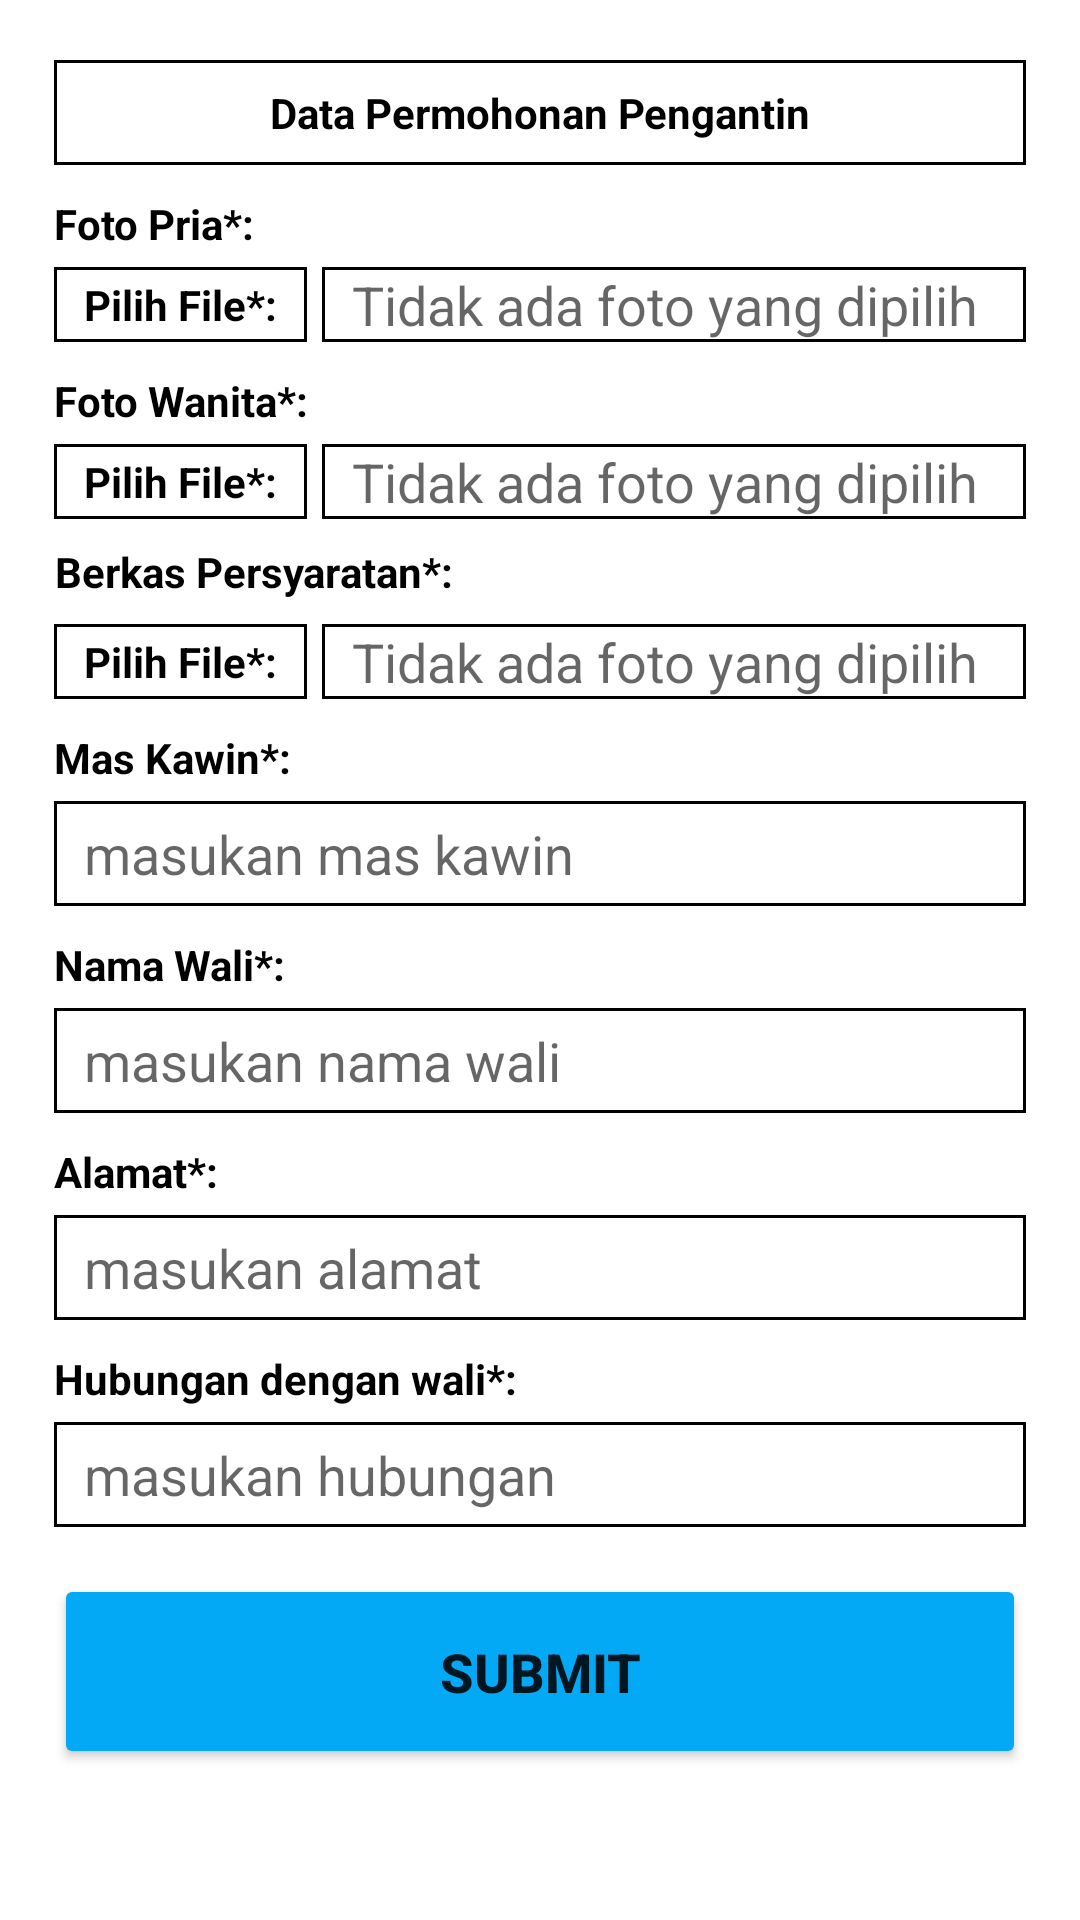

Write the Android layout XML for this screen, with the resource values it uses.
<!-- AndroidManifest.xml: application theme Theme.KuaApplication -->
<!-- res/layout/activity_input_wali.xml -->
<?xml version="1.0" encoding="utf-8"?>
<androidx.constraintlayout.widget.ConstraintLayout xmlns:android="http://schemas.android.com/apk/res/android"
    xmlns:app="http://schemas.android.com/apk/res-auto"
    xmlns:tools="http://schemas.android.com/tools"
    android:layout_width="match_parent"
    android:layout_height="match_parent"
    tools:context=".ui.InputWaliActivity">

    <TextView
        android:id="@+id/tv_tittle"
        android:layout_width="0dp"
        android:layout_height="35dp"
        android:text="Data Permohonan Pengantin"
        android:layout_marginStart="18dp"
        android:layout_marginEnd="18dp"
        android:layout_marginTop="20dp"
        android:textColor="@color/black"
        android:textStyle="bold"
        app:layout_constraintTop_toTopOf="parent"
        app:layout_constraintEnd_toEndOf="parent"
        app:layout_constraintStart_toStartOf="parent"
        android:gravity="center"
        android:background="@drawable/bg_editext"/>
    <TextView
        android:id="@+id/tv_foto_pria"
        android:layout_width="0dp"
        android:layout_height="wrap_content"
        android:layout_marginTop="10dp"
        android:text="Foto Pria*:"
        android:textStyle="bold"
        android:textColor="@color/black"
        app:layout_constraintTop_toBottomOf="@id/tv_tittle"
        app:layout_constraintStart_toStartOf="@id/tv_tittle"
        app:layout_constraintEnd_toEndOf="@id/tv_tittle"/>
    <TextView
        android:id="@+id/tv_pilih_file"
        android:layout_width="0dp"
        android:layout_height="25dp"
        android:layout_marginTop="5dp"
        android:text="Pilih File*:"
        android:textStyle="bold"
        android:gravity="center"
        android:paddingStart="10dp"
        android:paddingEnd="10dp"
        android:background="@drawable/bg_editext"
        android:textColor="@color/black"
        app:layout_constraintTop_toBottomOf="@id/tv_foto_pria"
        app:layout_constraintStart_toStartOf="@id/tv_tittle"/>
    <EditText
        android:id="@+id/edt_foto_pria"
        android:layout_width="0dp"
        android:layout_height="25dp"
        android:background="@drawable/bg_editext"
        android:layout_marginTop="5dp"
        android:hint="Tidak ada foto yang dipilih"
        android:focusable="false"
        android:paddingStart="10dp"
        android:layout_marginStart="5dp"
        app:layout_constraintTop_toBottomOf="@id/tv_foto_pria"
        app:layout_constraintStart_toEndOf="@id/tv_pilih_file"
        app:layout_constraintEnd_toEndOf="@id/tv_tittle" />
    <TextView
        android:id="@+id/tv_foto_wanita"
        android:layout_width="0dp"
        android:layout_height="wrap_content"
        android:layout_marginTop="10dp"
        android:text="Foto Wanita*:"
        android:textStyle="bold"
        android:textColor="@color/black"
        app:layout_constraintTop_toBottomOf="@id/tv_pilih_file"
        app:layout_constraintStart_toStartOf="@id/tv_tittle"
        app:layout_constraintEnd_toEndOf="@id/tv_tittle"/>
    <TextView
        android:id="@+id/tv_pilih_file_wanita"
        android:layout_width="0dp"
        android:layout_height="25dp"
        android:layout_marginTop="5dp"
        android:text="Pilih File*:"
        android:textStyle="bold"
        android:gravity="center"
        android:paddingStart="10dp"
        android:paddingEnd="10dp"
        android:background="@drawable/bg_editext"
        android:textColor="@color/black"
        app:layout_constraintTop_toBottomOf="@id/tv_foto_wanita"
        app:layout_constraintStart_toStartOf="@id/tv_tittle"/>
    <EditText
        android:id="@+id/edt_foto_wanita"
        android:layout_width="0dp"
        android:layout_height="25dp"
        android:background="@drawable/bg_editext"
        android:layout_marginTop="5dp"
        android:hint="Tidak ada foto yang dipilih"
        android:focusable="false"
        android:paddingStart="10dp"
        android:layout_marginStart="5dp"
        app:layout_constraintTop_toBottomOf="@id/tv_foto_wanita"
        app:layout_constraintStart_toEndOf="@id/tv_pilih_file"
        app:layout_constraintEnd_toEndOf="@id/tv_tittle" />
    <TextView
        android:id="@+id/tv_pilih_berkas"
        android:layout_width="0dp"
        android:layout_height="25dp"
        android:layout_marginTop="5dp"
        android:text="Berkas Persyaratan*:"
        android:textStyle="bold"
        android:gravity="center"
        android:textColor="@color/black"
        app:layout_constraintTop_toBottomOf="@id/tv_pilih_file_wanita"
        app:layout_constraintStart_toStartOf="@id/tv_tittle"/>
    <TextView
        android:id="@+id/tv_berkas"
        android:layout_width="0dp"
        android:layout_height="25dp"
        android:layout_marginTop="5dp"
        android:text="Pilih File*:"
        android:textStyle="bold"
        android:gravity="center"
        android:paddingStart="10dp"
        android:paddingEnd="10dp"
        android:background="@drawable/bg_editext"
        android:textColor="@color/black"
        app:layout_constraintTop_toBottomOf="@id/tv_pilih_berkas"
        app:layout_constraintStart_toStartOf="@id/tv_tittle"/>
    <EditText
        android:id="@+id/edt_berkas"
        android:layout_width="0dp"
        android:layout_height="25dp"
        android:background="@drawable/bg_editext"
        android:layout_marginTop="5dp"
        android:hint="Tidak ada foto yang dipilih"
        android:focusable="false"
        android:paddingStart="10dp"
        android:layout_marginStart="5dp"
        app:layout_constraintTop_toBottomOf="@id/tv_pilih_berkas"
        app:layout_constraintStart_toEndOf="@id/tv_pilih_file"
        app:layout_constraintEnd_toEndOf="@id/tv_tittle" />
    <TextView
        android:id="@+id/tv_mas_kawin"
        android:layout_width="0dp"
        android:layout_height="wrap_content"
        android:layout_marginTop="10dp"
        android:text="Mas Kawin*:"
        android:textStyle="bold"
        android:textColor="@color/black"
        app:layout_constraintTop_toBottomOf="@id/edt_berkas"
        app:layout_constraintStart_toStartOf="@id/tv_tittle"
        app:layout_constraintEnd_toEndOf="@id/tv_tittle"/>
    <EditText
        android:id="@+id/edt_mas_kawin"
        android:layout_width="0dp"
        android:layout_height="35dp"
        android:background="@drawable/bg_editext"
        android:layout_marginTop="5dp"
        android:hint="masukan mas kawin"
        android:paddingStart="10dp"
        app:layout_constraintTop_toBottomOf="@id/tv_mas_kawin"
        app:layout_constraintStart_toStartOf="@id/tv_mas_kawin"
        app:layout_constraintEnd_toEndOf="@id/tv_mas_kawin" />

    <TextView
        android:id="@+id/tv_nama_wali"
        android:layout_width="0dp"
        android:layout_height="wrap_content"
        android:layout_marginTop="10dp"
        android:text="Nama Wali*:"
        android:textStyle="bold"
        android:textColor="@color/black"
        app:layout_constraintTop_toBottomOf="@id/edt_mas_kawin"
        app:layout_constraintStart_toStartOf="@id/tv_tittle"
        app:layout_constraintEnd_toEndOf="@id/tv_tittle"/>
    <EditText
        android:id="@+id/edt_nama_wali"
        android:layout_width="0dp"
        android:layout_height="35dp"
        android:background="@drawable/bg_editext"
        android:layout_marginTop="5dp"
        android:hint="masukan nama wali"
        android:paddingStart="10dp"
        app:layout_constraintTop_toBottomOf="@id/tv_nama_wali"
        app:layout_constraintStart_toStartOf="@id/tv_mas_kawin"
        app:layout_constraintEnd_toEndOf="@id/tv_mas_kawin" />

    <TextView
        android:id="@+id/tv_alamat_wali"
        android:layout_width="0dp"
        android:layout_height="wrap_content"
        android:layout_marginTop="10dp"
        android:text="Alamat*:"
        android:textStyle="bold"
        android:textColor="@color/black"
        app:layout_constraintTop_toBottomOf="@id/edt_nama_wali"
        app:layout_constraintStart_toStartOf="@id/tv_tittle"
        app:layout_constraintEnd_toEndOf="@id/tv_tittle"/>
    <EditText
        android:id="@+id/edt_alamat_wali"
        android:layout_width="0dp"
        android:layout_height="35dp"
        android:background="@drawable/bg_editext"
        android:layout_marginTop="5dp"
        android:hint="masukan alamat"
        android:paddingStart="10dp"
        app:layout_constraintTop_toBottomOf="@id/tv_alamat_wali"
        app:layout_constraintStart_toStartOf="@id/tv_mas_kawin"
        app:layout_constraintEnd_toEndOf="@id/tv_mas_kawin" />

    <TextView
        android:id="@+id/tv_hubungan"
        android:layout_width="0dp"
        android:layout_height="wrap_content"
        android:layout_marginTop="10dp"
        android:text="Hubungan dengan wali*:"
        android:textStyle="bold"
        android:textColor="@color/black"
        app:layout_constraintTop_toBottomOf="@id/edt_alamat_wali"
        app:layout_constraintStart_toStartOf="@id/tv_tittle"
        app:layout_constraintEnd_toEndOf="@id/tv_tittle"/>
    <EditText
        android:id="@+id/edt_hubungan"
        android:layout_width="0dp"
        android:layout_height="35dp"
        android:background="@drawable/bg_editext"
        android:layout_marginTop="5dp"
        android:hint="masukan hubungan"
        android:paddingStart="10dp"
        app:layout_constraintTop_toBottomOf="@id/tv_hubungan"
        app:layout_constraintStart_toStartOf="@id/tv_mas_kawin"
        app:layout_constraintEnd_toEndOf="@id/tv_mas_kawin" />

    <Button
        android:id="@+id/btn_submit"
        android:layout_width="0dp"
        android:layout_height="65dp"
        android:layout_marginTop="15dp"
        android:layout_marginBottom="50dp"
        android:text="Submit"
        android:textSize="18sp"
        android:textStyle="bold"
        android:backgroundTint="@color/blue_2"
        app:layout_constraintBottom_toBottomOf="parent"
        app:layout_constraintTop_toBottomOf="@id/edt_hubungan"
        app:layout_constraintStart_toStartOf="@id/tv_tittle"
        app:layout_constraintEnd_toEndOf="@id/tv_tittle"/>
</androidx.constraintlayout.widget.ConstraintLayout>
<!-- resources referenced by this layout -->
<resources>
  <color name="black">#FF000000</color>
  <color name="blue_2">#03A9F4</color>
  <!-- drawable bg_editext (drawable) -->
  <?xml version="1.0" encoding="utf-8"?>
  <shape xmlns:android="http://schemas.android.com/apk/res/android"
      android:shape="rectangle">
      <solid android:color="#0000"/>
  
      <stroke
          android:color="@color/black"
          android:width="1dp">
      </stroke>
  </shape>
  <style name="Theme.KuaApplication" parent="Theme.MaterialComponents.DayNight.NoActionBar">
          
          <item name="colorPrimary">@color/purple_500</item>
          <item name="colorPrimaryVariant">@color/purple_700</item>
          <item name="colorOnPrimary">@color/white</item>
          
          <item name="colorSecondary">@color/teal_200</item>
          <item name="colorSecondaryVariant">@color/teal_700</item>
          <item name="colorOnSecondary">@color/black</item>
          
          <item name="android:statusBarColor" tools:targetApi="l">?attr/colorPrimaryVariant</item>
          
      </style>
  <color name="purple_500">#FF6200EE</color>
  <color name="purple_700">#FF3700B3</color>
  <color name="white">#FFFFFFFF</color>
  <color name="teal_200">#FF03DAC5</color>
  <color name="teal_700">#FF018786</color>
</resources>
